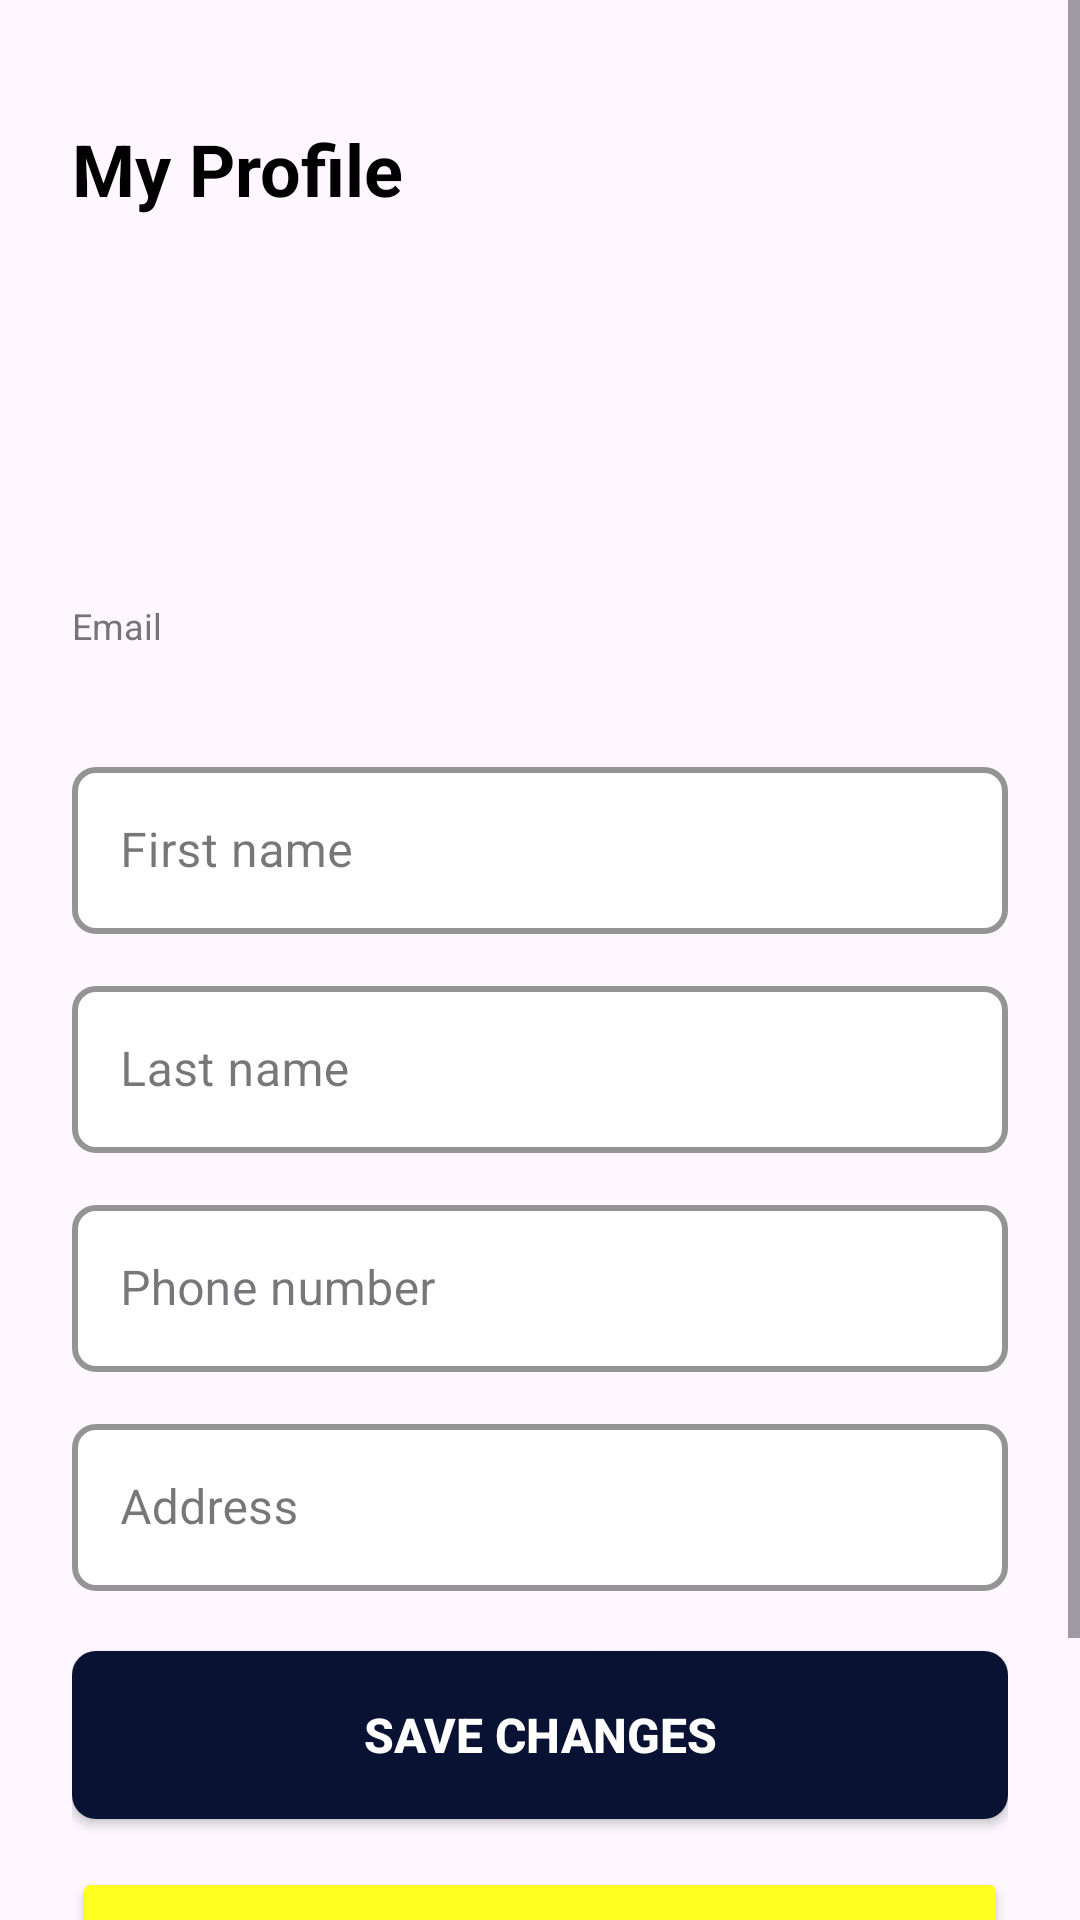

Android layout source for this screen:
<!-- AndroidManifest.xml: application theme Base.Theme.Team20TimDjordjina -->
<!-- res/layout/activity_profile.xml -->
<?xml version="1.0" encoding="utf-8"?>
<ScrollView xmlns:android="http://schemas.android.com/apk/res/android"
    android:id="@+id/profile_root"
    android:layout_width="match_parent"
    android:layout_height="match_parent"
    android:fillViewport="true">
    
    <LinearLayout
        android:layout_width="match_parent"
        android:layout_height="wrap_content"
        android:orientation="vertical"
        android:padding="24dp">
        
        <TextView
            android:layout_width="match_parent"
            android:layout_height="wrap_content"
            android:layout_marginTop="16dp"
            android:layout_marginBottom="16dp"
            android:text="@string/my_profile"
            android:textColor="@color/black"
            android:textSize="24sp"
            android:textStyle="bold" />
        
        <ImageView
            android:id="@+id/ivProfilePicture"
            android:layout_width="96dp"
            android:layout_height="96dp"
            android:layout_gravity="center_horizontal"
            android:layout_marginBottom="16dp"
            android:contentDescription="@string/profile_picture"
            android:src="@drawable/rideon_logo" />

        <ProgressBar
            android:id="@+id/progressProfile"
            android:layout_width="match_parent"
            android:layout_height="wrap_content"
            android:layout_gravity="center_horizontal"
            android:visibility="gone" />

        <TextView
            android:id="@+id/tvPendingApproval"
            android:layout_width="match_parent"
            android:layout_height="wrap_content"
            android:layout_marginBottom="12dp"
            android:background="@color/barley_white"
            android:padding="12dp"
            android:text="@string/changes_pending_approval"
            android:textColor="@color/aligator"
            android:visibility="gone" />

        
        <TextView
            android:layout_width="match_parent"
            android:layout_height="wrap_content"
            android:text="@string/email"
            android:textColor="@color/grey"
            android:textSize="12sp" />

        <TextView
            android:id="@+id/tvEmailValue"
            android:layout_width="match_parent"
            android:layout_height="wrap_content"
            android:layout_marginBottom="12dp"
            android:textColor="@color/black"
            android:textSize="16sp" />

        <com.google.android.material.textfield.TextInputLayout
            android:id="@+id/tilFirstName"
            android:layout_width="match_parent"
            android:layout_height="wrap_content"
            android:layout_marginBottom="12dp">
            
            <com.google.android.material.textfield.TextInputEditText
                android:id="@+id/etFirstName"
                android:layout_width="match_parent"
                android:layout_height="wrap_content"
                android:hint="@string/first_name"
                android:inputType="textPersonName" />
        </com.google.android.material.textfield.TextInputLayout>

        <com.google.android.material.textfield.TextInputLayout
            android:id="@+id/tilLastName"
            android:layout_width="match_parent"
            android:layout_height="wrap_content"
            android:layout_marginBottom="12dp">

            <com.google.android.material.textfield.TextInputEditText
                android:id="@+id/etLastName"
                android:layout_width="match_parent"
                android:layout_height="wrap_content"
                android:hint="@string/last_name"
                android:inputType="textPersonName" />
        </com.google.android.material.textfield.TextInputLayout>

        <com.google.android.material.textfield.TextInputLayout
            android:id="@+id/tilPhone"
            android:layout_width="match_parent"
            android:layout_height="wrap_content"
            android:layout_marginBottom="12dp">

            <com.google.android.material.textfield.TextInputEditText
                android:id="@+id/etPhone"
                android:layout_width="match_parent"
                android:layout_height="wrap_content"
                android:hint="@string/phone_number"
                android:inputType="phone" />
        </com.google.android.material.textfield.TextInputLayout>

        <com.google.android.material.textfield.TextInputLayout
            android:id="@+id/tilAddress"
            android:layout_width="match_parent"
            android:layout_height="wrap_content"
            android:layout_marginBottom="12dp">

            <com.google.android.material.textfield.TextInputEditText
                android:id="@+id/etAddress"
                android:layout_width="match_parent"
                android:layout_height="wrap_content"
                android:hint="@string/address"
                android:inputType="textPostalAddress" />
        </com.google.android.material.textfield.TextInputLayout>

        
        <LinearLayout
            android:id="@+id/driverSection"
            android:layout_width="match_parent"
            android:layout_height="wrap_content"
            android:orientation="vertical"
            android:visibility="gone">

            <View
                android:layout_width="match_parent"
                android:layout_height="1dp"
                android:layout_marginTop="8dp"
                android:layout_marginBottom="12dp"
                android:background="@color/light_grey" />
            
            <TextView
                android:layout_width="match_parent"
                android:layout_height="wrap_content"
                android:text="@string/driver_info"
                android:textColor="@color/black"
                android:textSize="16sp"
                android:textStyle="bold" />
            
            <TextView
                android:id="@+id/tvWorkingHours"
                android:layout_width="match_parent"
                android:layout_height="wrap_content"
                android:layout_marginTop="8dp"
                android:textColor="@color/black" />

            <TextView
                android:id="@+id/tvVehicleInfo"
                android:layout_width="match_parent"
                android:layout_height="wrap_content"
                android:layout_marginTop="4dp"
                android:layout_marginBottom="8dp"
                android:textColor="@color/black" />
        </LinearLayout>

        <TextView
            android:id="@+id/tvProfileError"
            style="@style/FormErrorText" />

        <Button
            android:id="@+id/btnSaveProfile"
            style="@style/FormPrimaryButton"
            android:layout_width="match_parent"
            android:layout_marginTop="8dp"
            android:background="@drawable/button_background"
            android:text="@string/save_profile"
            android:textColor="@color/white" />
        
        <Button
            android:id="@+id/btnChangePassword"
            android:layout_width="match_parent"
            android:layout_height="wrap_content"
            android:backgroundTint="@color/yellow"
            android:text="@string/change_password" />
        
        <Button
            android:id="@+id/btnLogout"
            android:layout_width="match_parent"
            android:layout_height="wrap_content"
            android:layout_marginTop="8dp"
            android:backgroundTint="@color/red"
            android:text="@string/logout" />

    </LinearLayout>
</ScrollView>
<!-- resources referenced by this layout -->
<resources>
  <color name="aligator">#856404</color>
  <color name="barley_white">#FFF3CD</color>
  <color name="black">#FF000000</color>
  <color name="grey">#757575</color>
  <color name="light_grey">#E0E0E0</color>
  <color name="red">#C62828</color>
  <color name="white">#FFFFFFFF</color>
  <color name="yellow">#FFFF22</color>
  <!-- drawable button_background (drawable) -->
  <?xml version="1.0" encoding="utf-8"?>
  <shape xmlns:android="http://schemas.android.com/apk/res/android"
      android:shape="rectangle">
      <corners android:radius="8dp" />
      <solid android:color="#0A1233" />
  </shape>
  <string name="address">Address</string>
  <string name="change_password">Change password</string>
  <string name="changes_pending_approval">Your changes are awaiting administrator approval.</string>
  <string name="driver_info">Driver information</string>
  <string name="email">Email</string>
  <string name="first_name">First name</string>
  <string name="last_name">Last name</string>
  <string name="logout">Log out</string>
  <string name="my_profile">My Profile</string>
  <string name="phone_number">Phone number</string>
  <string name="profile_picture">profile picture</string>
  <string name="save_profile">Save changes</string>
  <style name="FormErrorText">
          <item name="android:layout_width">match_parent</item>
          <item name="android:layout_height">wrap_content</item>
  
          <item name="android:textSize">12sp</item>
          <item name="android:textColor">@color/error</item>
  
          <item name="android:layout_marginTop">@dimen/space_xs</item>
          <item name="android:layout_marginBottom">@dimen/space_sm</item>
  
          <item name="android:visibility">gone</item>
      </style>
  <style name="Base.Theme.Team20TimDjordjina" parent="Theme.Material3.DayNight.NoActionBar">
          
          <item name="colorPrimary">@color/primary</item>
          <item name="colorSecondary">@color/secondary</item>
  
          
          <item name="android:statusBarColor">@color/primary</item>
  
          
          <item name="textInputStyle">@style/TextInputLayoutStyle</item>
          <item name="editTextStyle">@style/FormInputEditText</item>
  
          
          <item name="materialButtonStyle">@style/FormPrimaryButton</item>
      </style>
  <color name="error">#FF4D4D</color>
  <dimen name="space_xs">4dp</dimen>
  <dimen name="space_sm">8dp</dimen>
  <dimen name="btn_height">56dp</dimen>
  <!-- drawable button_background_lite (drawable) -->
  <?xml version="1.0" encoding="utf-8"?>
  <shape xmlns:android="http://schemas.android.com/apk/res/android"
      android:shape="rectangle">
      <corners android:radius="@dimen/radius_md" />
      <solid android:color="@color/white" />
  </shape>
  <dimen name="btn_top_padding">14dp</dimen>
  <dimen name="btn_bottom_padding">14dp</dimen>
  <dimen name="space_md">16dp</dimen>
  <color name="primary">#FF000000</color>
  <color name="secondary">#999999</color>
  <style name="TextInputLayoutStyle" parent="Widget.MaterialComponents.TextInputLayout.OutlinedBox">
  
          <item name="boxStrokeColor">@color/box_stroke</item>
          <item name="boxStrokeWidth">2dp</item>
          <item name="boxCornerRadiusTopStart">8dp</item>
          <item name="boxCornerRadiusTopEnd">8dp</item>
          <item name="boxCornerRadiusBottomStart">8dp</item>
          <item name="boxCornerRadiusBottomEnd">8dp</item>
          <item name="hintTextColor">@color/text_hint</item>
          <item name="boxBackgroundColor">@color/white</item>
      </style>
  <style name="FormInputEditText">
          <item name="android:textColor">@color/input_text</item>
          <item name="android:textColorHint">@color/text_hint</item>
          <item name="android:padding">16dp</item>
      </style>
  <dimen name="radius_md">8dp</dimen>
  <color name="box_stroke">#CCCCCC</color>
  <color name="text_hint">#999999</color>
  <color name="input_text">#000000</color>
</resources>
